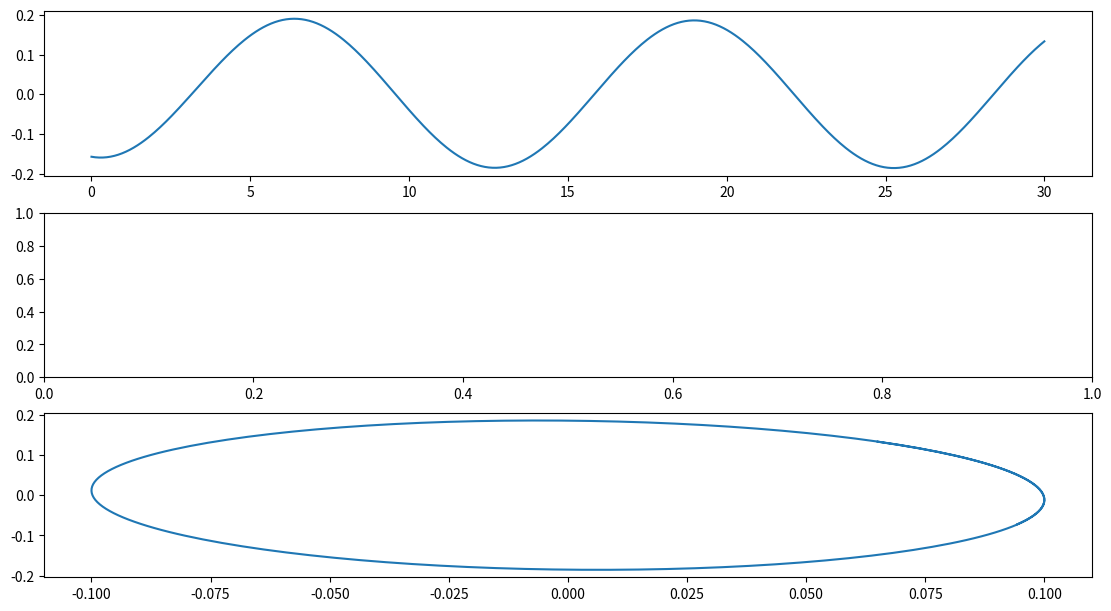

Generate this figure with matplotlib: (Note: this script raises an exception after producing the figure.)
import numpy as np
import matplotlib.pyplot as plt
import scipy.integrate as spi

# Two point central difference
def derivative(f, x):
    EPS_sqrt_f = np.sqrt(1.19209e-07)
    return (f(x + EPS_sqrt_f) - f(x - EPS_sqrt_f)) / (2 * EPS_sqrt_f)

def derivative2(f, x):
    EPS_sqrt_f = np.sqrt(1.19209e-07)
    return (f(x + EPS_sqrt_f) - 2 * f(x) + f(x - EPS_sqrt_f)) / (EPS_sqrt_f ** 2)

def solve_ivp(x0: float, s0: float, sf: float, f: callable):
    return spi.solve_ivp(f, [s0, sf], [x0]).y[-1] # return only the result at t=sf

def pade_approximation(k: float):
    return (0.5177*k*k + 0.2752*k + 0.01576) / (k*k + 0.3414*k + 0.01582)

# Some info in Katz Plotkin p414 (eq 13.73a)
# Jone's approximation of Wagner function
b0 = 1
b1 = -0.165
b2 = -0.335
beta_1 = 0.0455
beta_2 = 0.3

# UVLM parameters
rho = 1 # fluid density
u_inf = 1 # freestream
ar = 500 # aspect ratio
b = 0.5 # half chord
c = 2*b # chord
a = ar / c # full span
pitch_axis = -1 # leading edge

def atime(t: float): return 2. * u_inf * t / c

amplitudes = [0.1] 
reduced_frequencies = [0.5]

t_final = 30
nb_pts = 500
vec_t = np.linspace(0, t_final, nb_pts)

fig, axs = plt.subplot_mosaic(
    [["time"],["error"], ["heave"]],  # Disposition des graphiques
    constrained_layout=True,  # Demander à Matplotlib d'essayer d'optimiser la disposition des graphiques pour que les axes ne se superposent pas
    figsize=(11, 6),  # Ajuster la taille de la figure (x,y)
)

for amp, k in zip(amplitudes, reduced_frequencies):
    # heave parameters
    amplitude = amp / (2*b)
    omega = k * u_inf / (2*b) # pitch frequency

    # sudden acceleration
    # def pitch(t): return np.radians(5)
    # def heave(t): return 0

    # pure heaving
    def pitch(t): return 0
    def heave(t): return -amplitude * np.sin(omega * t)
    
    def w(s: float): 
        return u_inf * pitch(s) + derivative(heave, s) + b * (0.5 - pitch_axis) * derivative(pitch, s)

    def dx1ds(s: float, x1: float): return b1 * beta_1 * w(s) - beta_1 * x1
    def dx2ds(s: float, x2: float): return b2 * beta_2 * w(s) - beta_2 * x2

    x1_solution = spi.solve_ivp(dx1ds, [0, t_final], [0], t_eval=vec_t)
    x2_solution = spi.solve_ivp(dx2ds, [0, t_final], [0], t_eval=vec_t)
    
    def x1(s: float): return np.interp(s, x1_solution.t, x1_solution.y[0])
    def x2(s: float): return np.interp(s, x2_solution.t, x2_solution.y[0])

    def cl_theodorsen(t: float): # using Wagner functions and Kholodar formulation
        L_m = rho * b * b * np.pi * (u_inf * derivative(pitch, t) + derivative2(heave, t) - b * pitch_axis * derivative2(pitch, t))
        L_c = -2 * np.pi * rho * u_inf * b * (-(b0 + b1 + b2) * w(t) + x1(t) + x2(t))
        return (L_m + L_c) / (0.5 * rho * u_inf * u_inf * c)

    # def cl_theodorsen(t: float): # using Pade approximation
        # return 0.5 * np.pi * (derivative2(heave, t) + derivative(pitch, t) - 0.5 * pitch_axis * derivative2(pitch, t)) + 2.0 * np.pi * (pitch(t) + derivative(heave, t) + 0.5 * derivative(pitch, t) * (0.5 - pitch_axis)) * pade_approximation(k)
        # L = rho * b * b * np.pi * (u_inf * derivative(pitch, t) + derivative2(heave, t) - b * pitch_axis * derivative2(pitch, t)) + 2 * np.pi * rho * u_inf * b * (u_inf * pitch(t) + derivative(heave, t) + b * (0.5 - pitch_axis) * derivative(pitch, t)) * pade_approximation(k)
        # return L / (0.5 * rho * u_inf * u_inf * a * (2*b))
    
    cl_theo = np.array([cl_theodorsen(ti) for ti in vec_t])
    coord_z = np.array([-heave(ti) / (2*b) for ti in vec_t])

    axs["time"].plot(vec_t, cl_theo, label=f"k={k}")
    axs["heave"].plot(coord_z[int(nb_pts//2):], cl_theo[int(nb_pts//2):], label=f"k={k}")

uvlm_cl = []
uvlm_t = []
uvlm_z = []
with open("build/windows/x64/debug/cl_data.txt", "r") as f:
    for line in f:
        time_step, z, cl = line.split()
        uvlm_t.append(float(time_step))
        uvlm_z.append(float(z))
        uvlm_cl.append(float(cl))


uvlm_cl = np.array(uvlm_cl)
analytical_cl = np.array([np.interp(ut, vec_t, cl_theo) for ut in uvlm_t])

axs["error"].plot(uvlm_t, 100.0 * np.abs((uvlm_cl-analytical_cl)/analytical_cl), label="rel")
axs["time"].scatter(uvlm_t, uvlm_cl, label="UVLM (k=0.5)", facecolors='none', edgecolors='b', s=15)
axs["heave"].scatter(uvlm_z[len(uvlm_cl)//4:], uvlm_cl[len(uvlm_cl)//4:], label="UVLM (k=0.5)", facecolors='none', edgecolors='b', s=15)

# axs["time"].plot(t, [0.548311] * len(t), label="VLM (alpha=5)")

axs["time"].set_xlabel('t')
axs["time"].set_ylabel('CL')
axs["time"].grid(True, which='both', linestyle=':', linewidth=1.0, color='gray')
axs["time"].legend()

axs["error"].set_xlabel('t')
axs["error"].set_ylabel('err')
axs["error"].grid(True, which='both', linestyle=':', linewidth=1.0, color='gray')
axs["error"].legend()

axs["heave"].set_xlabel('h/c')
axs["heave"].set_ylabel('CL')
axs["heave"].grid(True, which='both', linestyle=':', linewidth=1.0, color='gray')
axs["heave"].legend()

plt.suptitle("Verification of UVLM with Theodorsen harmonic heave motion")
plt.show()
